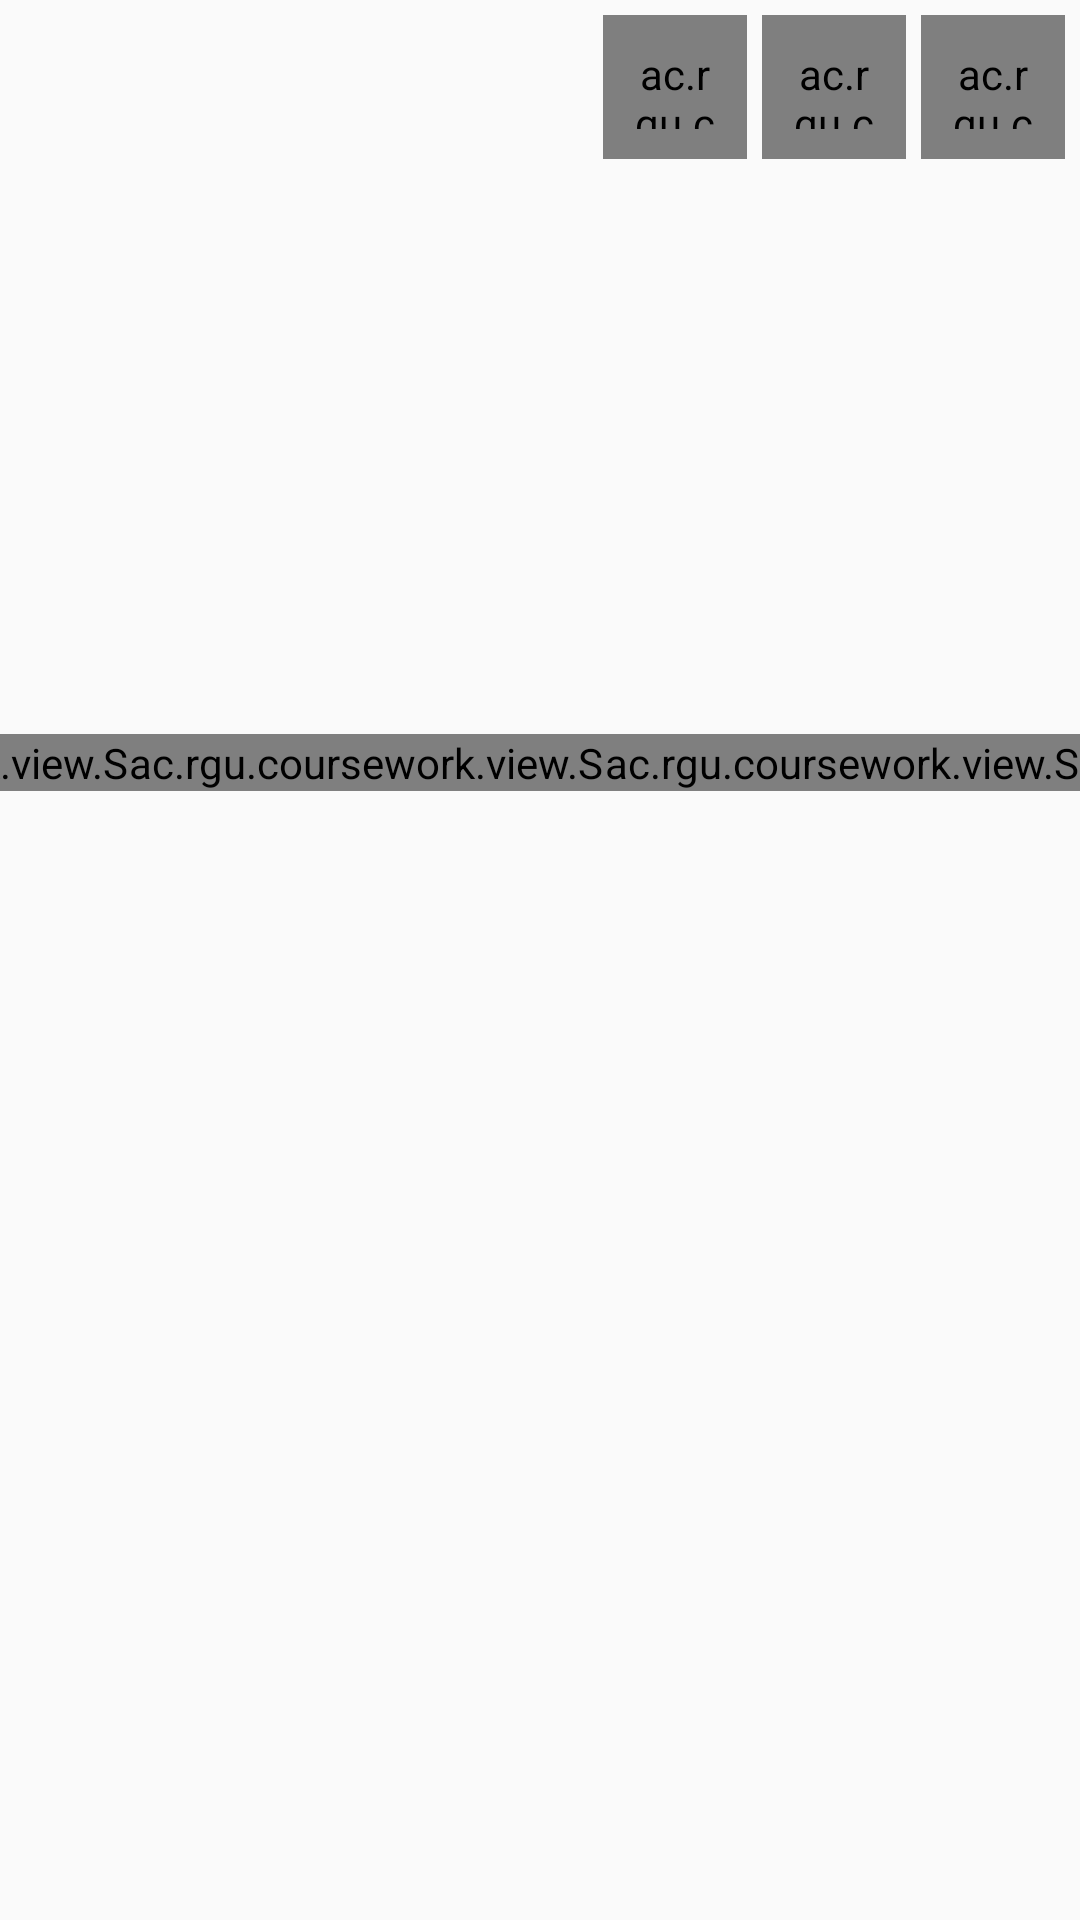

Write the Android layout XML for this screen, with the resource values it uses.
<!-- AndroidManifest.xml: application theme AppTheme -->
<!-- res/layout/activity_main.xml -->
<?xml version="1.0" encoding="utf-8"?>
<ScrollView xmlns:android="http://schemas.android.com/apk/res/android"
    xmlns:custom="http://schemas.android.com/apk/res-auto"
    android:id="@+id/main_layout"
    android:layout_width="match_parent"
    android:layout_height="match_parent"
    android:fillViewport="true">

    <androidx.constraintlayout.widget.ConstraintLayout
        android:id="@+id/relativeLayout7"
        android:layout_width="match_parent"
        android:layout_height="wrap_content">

        <FrameLayout
            android:id="@+id/top_section_background"
            android:layout_width="match_parent"
            android:layout_height="275dp"
            android:layout_marginBottom="-10dp"
            custom:layout_constraintBottom_toBottomOf="@+id/today_desc_tv"
            custom:layout_constraintStart_toStartOf="parent"
            custom:layout_constraintTop_toTopOf="parent" />

        
        <FrameLayout
            android:id="@+id/top_section_weather_img"
            android:layout_width="wrap_content"
            android:layout_height="wrap_content"
            android:layout_marginStart="20dp"
            android:layout_marginTop="50dp"
            android:layout_marginEnd="20dp"
            android:layout_marginBottom="20dp"
            custom:layout_constraintStart_toStartOf="parent"
            custom:layout_constraintTop_toTopOf="parent" />

        <FrameLayout
            android:id="@+id/day_night_img"
            android:layout_width="40dp"
            android:layout_height="40dp"
            android:layout_marginStart="20dp"
            android:layout_marginTop="10dp"
            android:layout_marginEnd="20dp"
            android:layout_marginBottom="20dp"
            custom:layout_constraintStart_toStartOf="parent"
            custom:layout_constraintTop_toBottomOf="@id/top_section_weather_img" />

        
        <LinearLayout
            android:id="@+id/linearLayout6"
            android:layout_width="match_parent"
            android:layout_height="wrap_content"
            android:gravity="center"
            android:orientation="horizontal"
            android:padding="5dp"
            custom:layout_constraintBottom_toBottomOf="parent"
            custom:layout_constraintStart_toStartOf="parent"
            custom:layout_constraintTop_toBottomOf="@+id/weather_view_humidity">

            <androidx.recyclerview.widget.RecyclerView
                android:id="@+id/weekly_data_rv"
                android:layout_width="wrap_content"
                android:layout_height="wrap_content"
                android:layout_gravity="center" />
        </LinearLayout>

        <TextView
            android:id="@+id/location_tv"
            android:layout_width="wrap_content"
            android:layout_height="wrap_content"
            android:layout_marginTop="@dimen/location_top_margin"
            android:textColor="@color/default_text_color"
            android:textSize="@dimen/location_text_size"
            custom:layout_constraintLeft_toLeftOf="parent"
            custom:layout_constraintRight_toRightOf="parent"
            custom:layout_constraintTop_toTopOf="parent" />

        <TextView
            android:id="@+id/today_temp_tv"
            android:layout_width="wrap_content"
            android:layout_height="wrap_content"
            android:layout_marginTop="@dimen/temp_top_margin"
            android:textColor="@color/default_text_color"
            android:textSize="@dimen/temp_text_size"
            custom:layout_constraintLeft_toLeftOf="parent"
            custom:layout_constraintRight_toRightOf="parent"
            custom:layout_constraintTop_toBottomOf="@id/location_tv" />

        <TextView
            android:id="@+id/today_desc_tv"
            android:layout_width="wrap_content"
            android:layout_height="wrap_content"
            android:layout_marginTop="@dimen/desc_top_margin"
            android:textColor="@color/default_text_color"
            android:textSize="@dimen/desc_text_size"
            custom:layout_constraintLeft_toLeftOf="parent"
            custom:layout_constraintRight_toRightOf="parent"
            custom:layout_constraintTop_toBottomOf="@id/today_temp_tv" />

        <ac.rgu.coursework.view.SimpleWeatherView
            android:id="@+id/weather_view_humidity"
            android:layout_width="wrap_content"
            android:layout_height="wrap_content"
            custom:data_type="humidity"
            custom:layout_constraintEnd_toStartOf="@id/weather_view_wind"
            custom:layout_constraintStart_toStartOf="parent"
            custom:layout_constraintTop_toBottomOf="@id/today_desc_tv" />

        <ac.rgu.coursework.view.SimpleWeatherView
            android:id="@+id/weather_view_wind"
            android:layout_width="wrap_content"
            android:layout_height="wrap_content"
            custom:data_type="wind"
            custom:layout_constraintLeft_toLeftOf="parent"
            custom:layout_constraintRight_toRightOf="parent"
            custom:layout_constraintTop_toBottomOf="@id/today_desc_tv" />

        <ac.rgu.coursework.view.SimpleWeatherView
            android:id="@+id/weather_view_pressure"
            android:layout_width="wrap_content"
            android:layout_height="wrap_content"
            custom:data_type="pressure"
            custom:layout_constraintEnd_toEndOf="parent"
            custom:layout_constraintStart_toEndOf="@id/weather_view_wind"
            custom:layout_constraintTop_toBottomOf="@id/today_desc_tv" />

        <ac.rgu.coursework.view.TintedImageButton
            android:id="@+id/btn_settings"
            android:layout_width="@dimen/min_touch_target_size"
            android:layout_height="@dimen/min_touch_target_size"
            android:layout_marginTop="5dp"
            android:layout_marginEnd="5dp"
            android:background="@android:color/transparent"
            android:padding="10dp"
            android:scaleType="fitCenter"
            android:src="@drawable/ic_settings"
            android:tint="@color/white_mode_tint"
            custom:layout_constraintEnd_toEndOf="parent"
            custom:layout_constraintTop_toTopOf="parent" />

        <ac.rgu.coursework.view.TintedImageButton
            android:id="@+id/btn_share"
            android:layout_width="@dimen/min_touch_target_size"
            android:layout_height="@dimen/min_touch_target_size"
            android:layout_marginStart="5dp"
            android:layout_marginTop="5dp"
            android:layout_marginEnd="5dp"
            android:background="@android:color/transparent"
            android:padding="10dp"
            android:scaleType="fitCenter"
            android:src="@drawable/ic_share"
            android:tint="@color/white_mode_tint"
            custom:layout_constraintEnd_toStartOf="@id/btn_settings"
            custom:layout_constraintTop_toTopOf="parent" />

        <ac.rgu.coursework.view.TintedImageButton
            android:id="@+id/btn_refresh"
            android:layout_width="@dimen/min_touch_target_size"
            android:layout_height="@dimen/min_touch_target_size"
            android:layout_marginTop="5dp"
            android:layout_marginEnd="5dp"
            android:background="@android:color/transparent"
            android:padding="10dp"
            android:scaleType="fitCenter"
            android:src="@drawable/ic_refresh"
            android:tint="@color/white_mode_tint"
            custom:layout_constraintEnd_toStartOf="@id/btn_share"
            custom:layout_constraintTop_toTopOf="parent" />


    </androidx.constraintlayout.widget.ConstraintLayout>
</ScrollView>
<!-- resources referenced by this layout -->
<resources>
  <color name="default_text_color">@android:color/white</color>
  <dimen name="desc_text_size">24sp</dimen>
  <dimen name="desc_top_margin">15dp</dimen>
  <dimen name="location_text_size">20sp</dimen>
  <dimen name="location_top_margin">85dp</dimen>
  <dimen name="min_touch_target_size">48dp</dimen>
  <dimen name="temp_text_size">34sp</dimen>
  <dimen name="temp_top_margin">40dp</dimen>
  <!-- drawable ic_refresh: png bitmap (drawable-hdpi, 360 bytes) -->
  <!-- drawable ic_settings: png bitmap (drawable-hdpi, 909 bytes) -->
  <!-- drawable ic_share: png bitmap (drawable-hdpi, 748 bytes) -->
  <style name="AppTheme" parent="Theme.AppCompat.Light.NoActionBar">
          
          <item name="colorPrimary">@color/colorPrimary</item>
          <item name="colorPrimaryDark">@color/colorPrimaryDark</item>
          <item name="colorAccent">@color/colorAccent</item>
      </style>
  <color name="colorPrimary">#008577</color>
  <color name="colorPrimaryDark">#00574B</color>
  <color name="colorAccent">#D81B60</color>
</resources>
